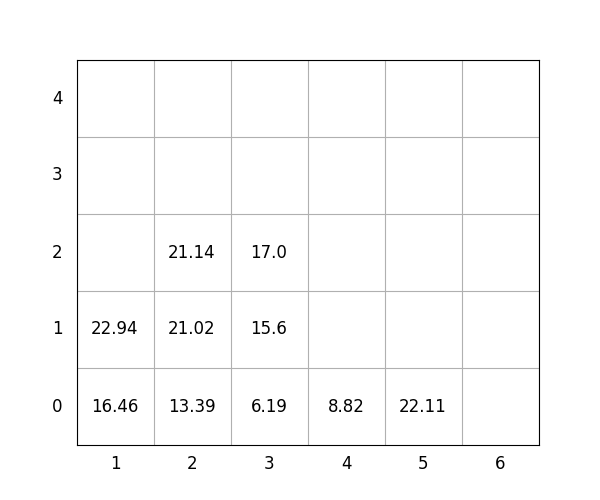

The file beside this chart, header and first rows:
idx, loc_x, loc_y, loc_z, weight, group, score, seq, reloc, size(ft)
1, 2, 0, 0, 13.39, 1, 113.4, 1, 0, 20
2, 2, 0, 1, 21.02, 3, 321, 2, 0, 20
3, 1, 0, 0, 16.46, 0, 16.46, 3, 0, 20
4, 3, 0, 0, 6.19, 3, 306.2, 4, 0, 20
5, 3, 0, 1, 15.6, 3, 315.6, 5, 0, 20
6, 2, 0, 2, 21.14, 3, 321.1, 6, 0, 20
7, 3, 0, 2, 17.0, 3, 317.0, 7, 0, 20
8, 1, 0, 1, 22.94, 2, 222.9, 8, 0, 20
9, 5, 0, 0, 22.11, 3, 322.1, 9, 0, 20
10, 4, 0, 0, 8.82, 2, 208.8, 10, 0, 20
